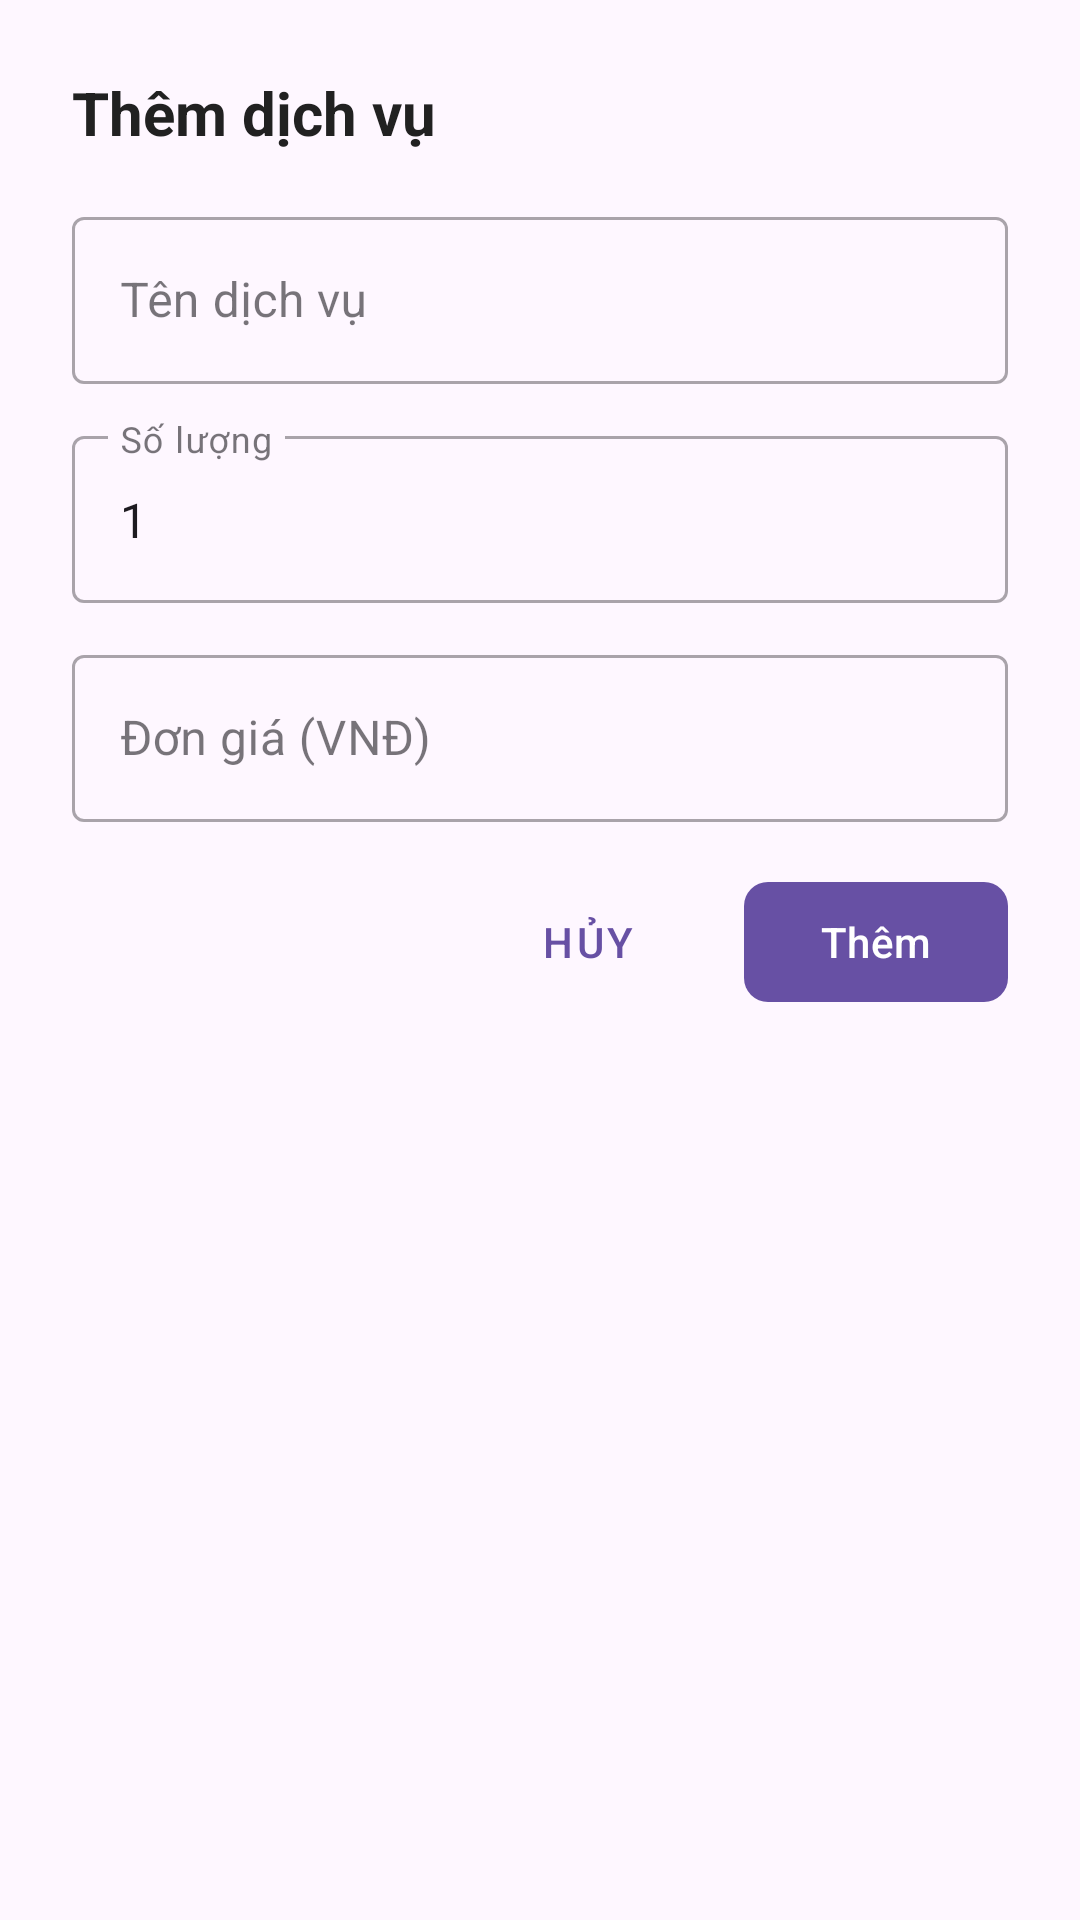

The Android layout XML behind this screen, and the referenced resources:
<!-- AndroidManifest.xml: application theme Theme.DoAnNT118 -->
<!-- res/layout/dialog_them_dich_vu.xml -->
<?xml version="1.0" encoding="utf-8"?>
<LinearLayout xmlns:android="http://schemas.android.com/apk/res/android"
    xmlns:app="http://schemas.android.com/apk/res-auto"
    android:layout_width="match_parent"
    android:layout_height="wrap_content"
    android:orientation="vertical"
    android:padding="24dp">

    <TextView
        android:layout_width="wrap_content"
        android:layout_height="wrap_content"
        android:text="Thêm dịch vụ"
        android:textSize="20sp"
        android:textStyle="bold"
        android:textColor="@color/textPrimary"
        android:layout_marginBottom="16dp" />

    <com.google.android.material.textfield.TextInputLayout
        android:layout_width="match_parent"
        android:layout_height="wrap_content"
        android:hint="Tên dịch vụ"
        style="@style/Widget.MaterialComponents.TextInputLayout.OutlinedBox"
        android:layout_marginBottom="12dp">

        <com.google.android.material.textfield.TextInputEditText
            android:id="@+id/edtTenDichVu"
            android:layout_width="match_parent"
            android:layout_height="wrap_content"
            android:inputType="text" />
    </com.google.android.material.textfield.TextInputLayout>

    <com.google.android.material.textfield.TextInputLayout
        android:layout_width="match_parent"
        android:layout_height="wrap_content"
        android:hint="Số lượng"
        style="@style/Widget.MaterialComponents.TextInputLayout.OutlinedBox"
        android:layout_marginBottom="12dp">

        <com.google.android.material.textfield.TextInputEditText
            android:id="@+id/edtSoLuong"
            android:layout_width="match_parent"
            android:layout_height="wrap_content"
            android:inputType="number"
            android:text="1" />
    </com.google.android.material.textfield.TextInputLayout>

    <com.google.android.material.textfield.TextInputLayout
        android:layout_width="match_parent"
        android:layout_height="wrap_content"
        android:hint="Đơn giá (VNĐ)"
        style="@style/Widget.MaterialComponents.TextInputLayout.OutlinedBox"
        android:layout_marginBottom="16dp">

        <com.google.android.material.textfield.TextInputEditText
            android:id="@+id/edtDonGia"
            android:layout_width="match_parent"
            android:layout_height="wrap_content"
            android:inputType="numberDecimal" />
    </com.google.android.material.textfield.TextInputLayout>

    <LinearLayout
        android:layout_width="match_parent"
        android:layout_height="wrap_content"
        android:orientation="horizontal"
        android:gravity="end">

        <com.google.android.material.button.MaterialButton
            android:id="@+id/btnHuy"
            android:layout_width="wrap_content"
            android:layout_height="wrap_content"
            android:text="Hủy"
            style="@style/Widget.MaterialComponents.Button.TextButton"
            android:layout_marginEnd="8dp" />

        <com.google.android.material.button.MaterialButton
            android:id="@+id/btnXacNhan"
            android:layout_width="wrap_content"
            android:layout_height="wrap_content"
            android:text="Thêm"
            app:cornerRadius="8dp" />
    </LinearLayout>
</LinearLayout>
<!-- resources referenced by this layout -->
<resources>
  <color name="textPrimary">#212121</color>
  <style name="Theme.DoAnNT118" parent="Base.Theme.DoAnNT118" />
  <style name="Base.Theme.DoAnNT118" parent="Theme.Material3.DayNight.NoActionBar">
          
          
      </style>
</resources>
